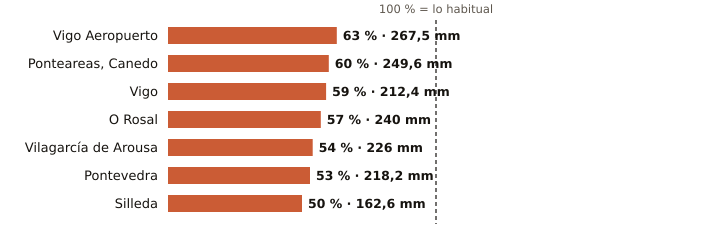

The file beside this chart, header and first rows:
estacion, provincia, indicativo, mm_otono, referencia_mm, pct, periodo_referencia, hasta, hora
Vigo Aeropuerto, Pontevedra, 1495, 267.5, 427.5, 63, 1991-2020, 2026-11-15, 7
Ponteareas, Canedo, Pontevedra, 1723X, 249.6, 418.5, 60, 2004-2025, 2026-11-15, 6
Vigo, Pontevedra, 1496X, 212.4, 358.0, 59, 2004-2025, 2026-11-15, 7
O Rosal, Pontevedra, 1730E, 240.0, 419.9, 57, 1991-2020, 2026-11-15, 3
Vilagarcía de Arousa, Pontevedra, 1477V, 226.0, 414.9, 54, 2009-2025, 2026-11-15, 3
Pontevedra, Pontevedra, 1484C, 218.2, 408.4, 53, 1991-2020, 2026-11-15, 7
Silleda, Pontevedra, 1466A, 162.6, 324.7, 50, 1991-2025, 2026-11-15, 5
